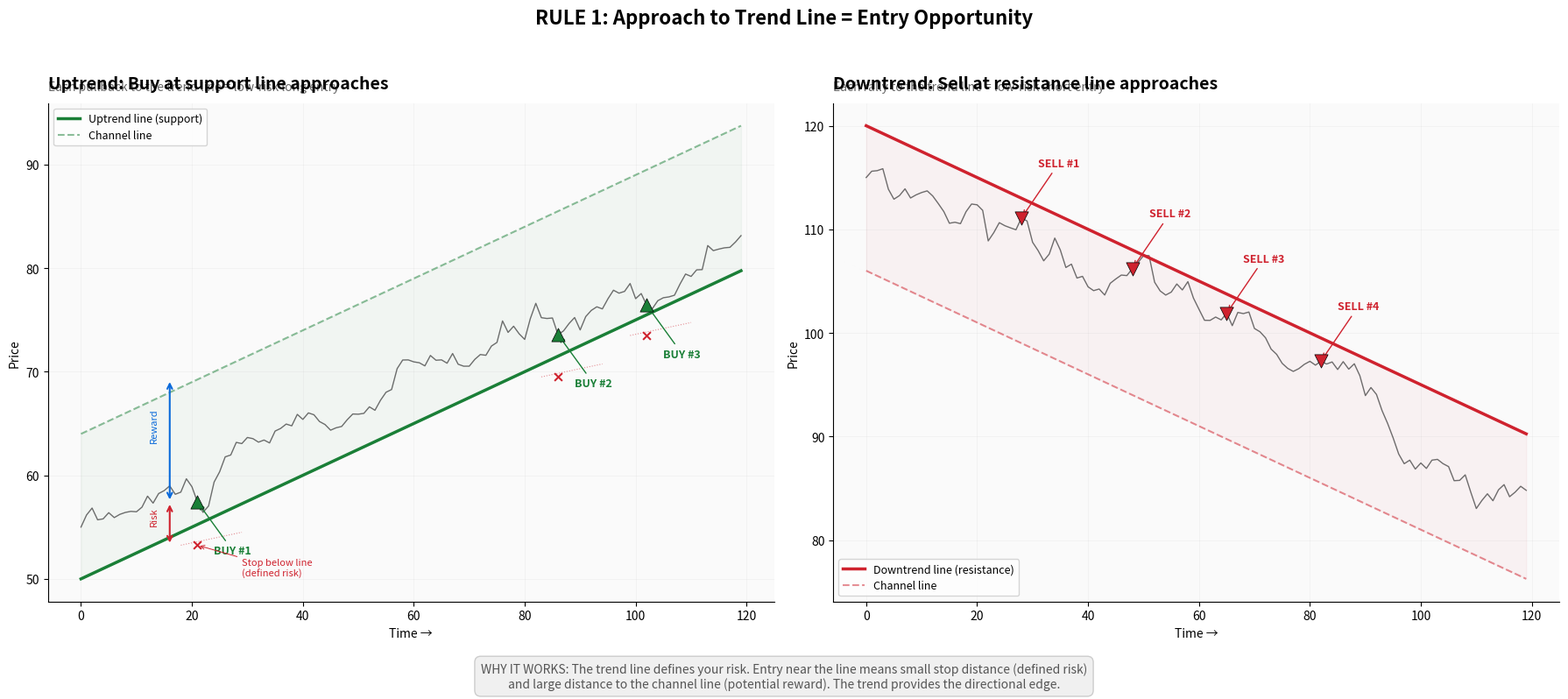
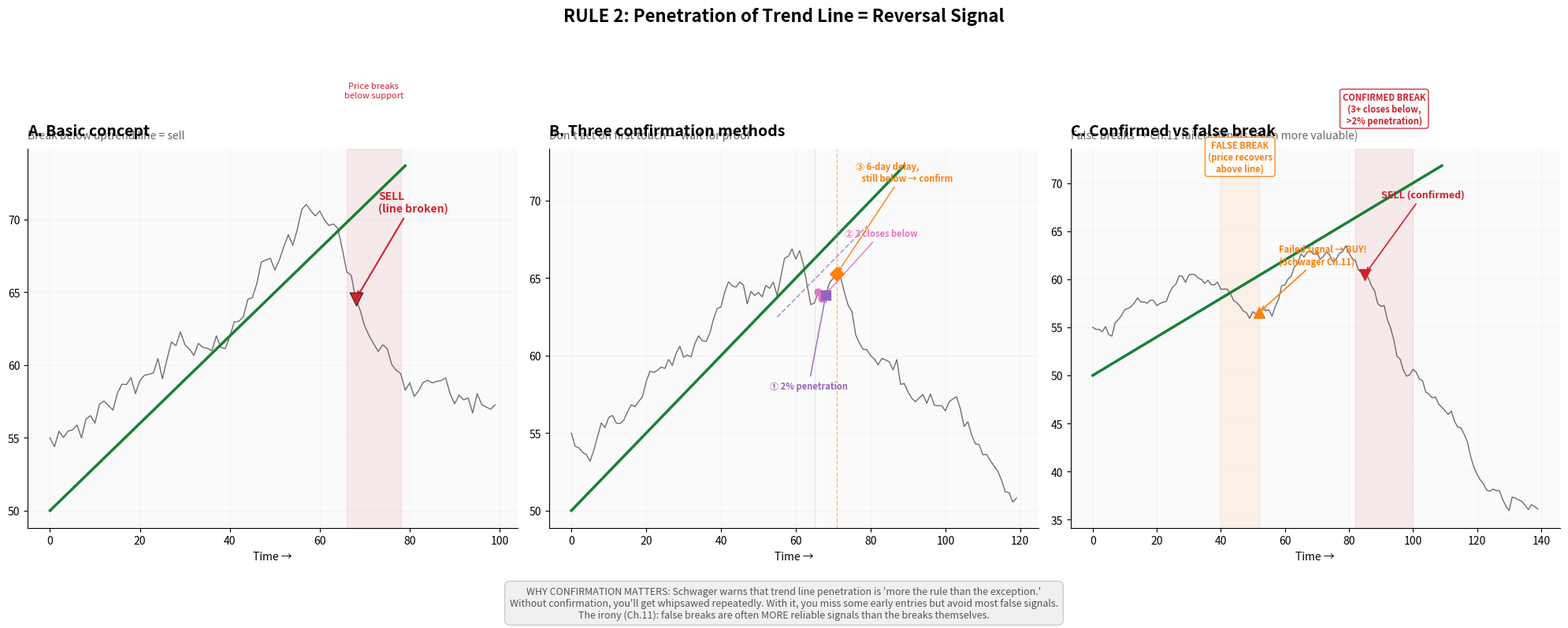
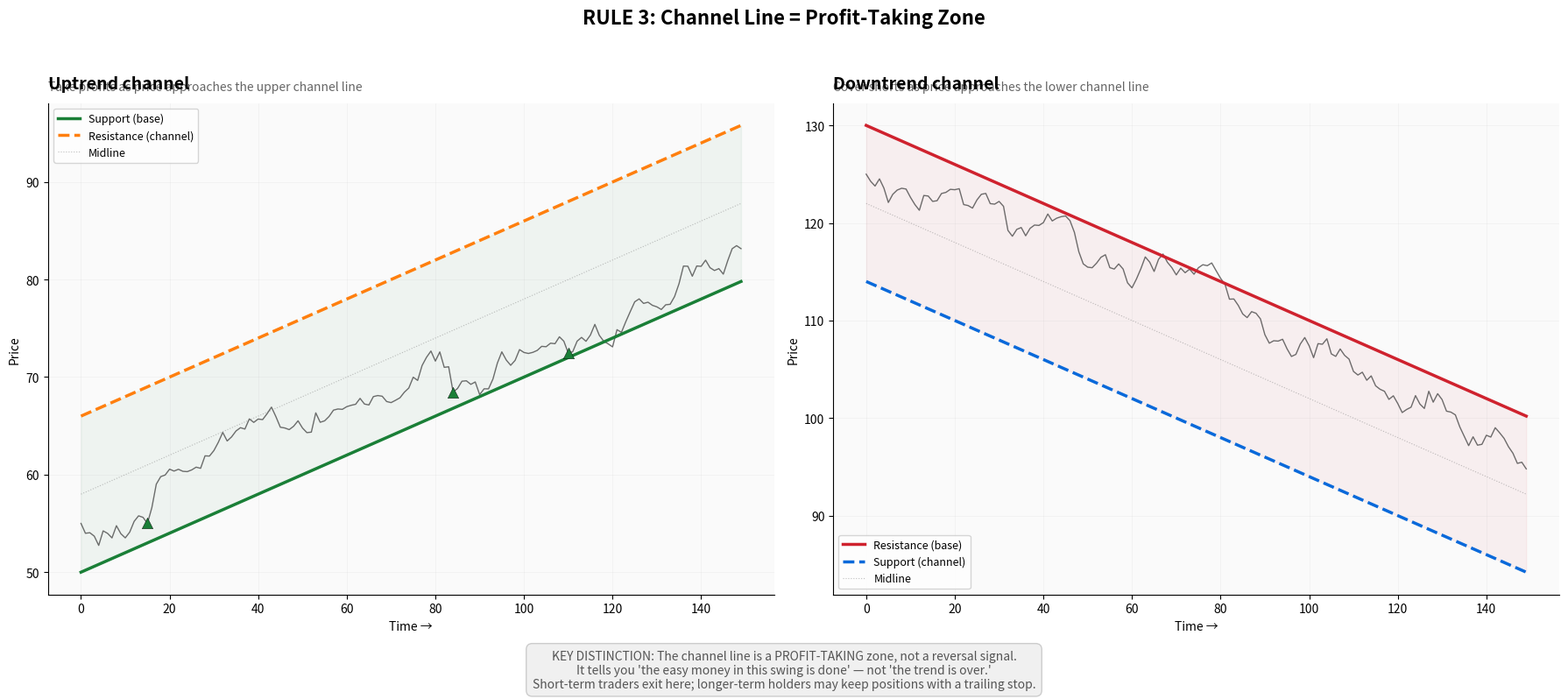
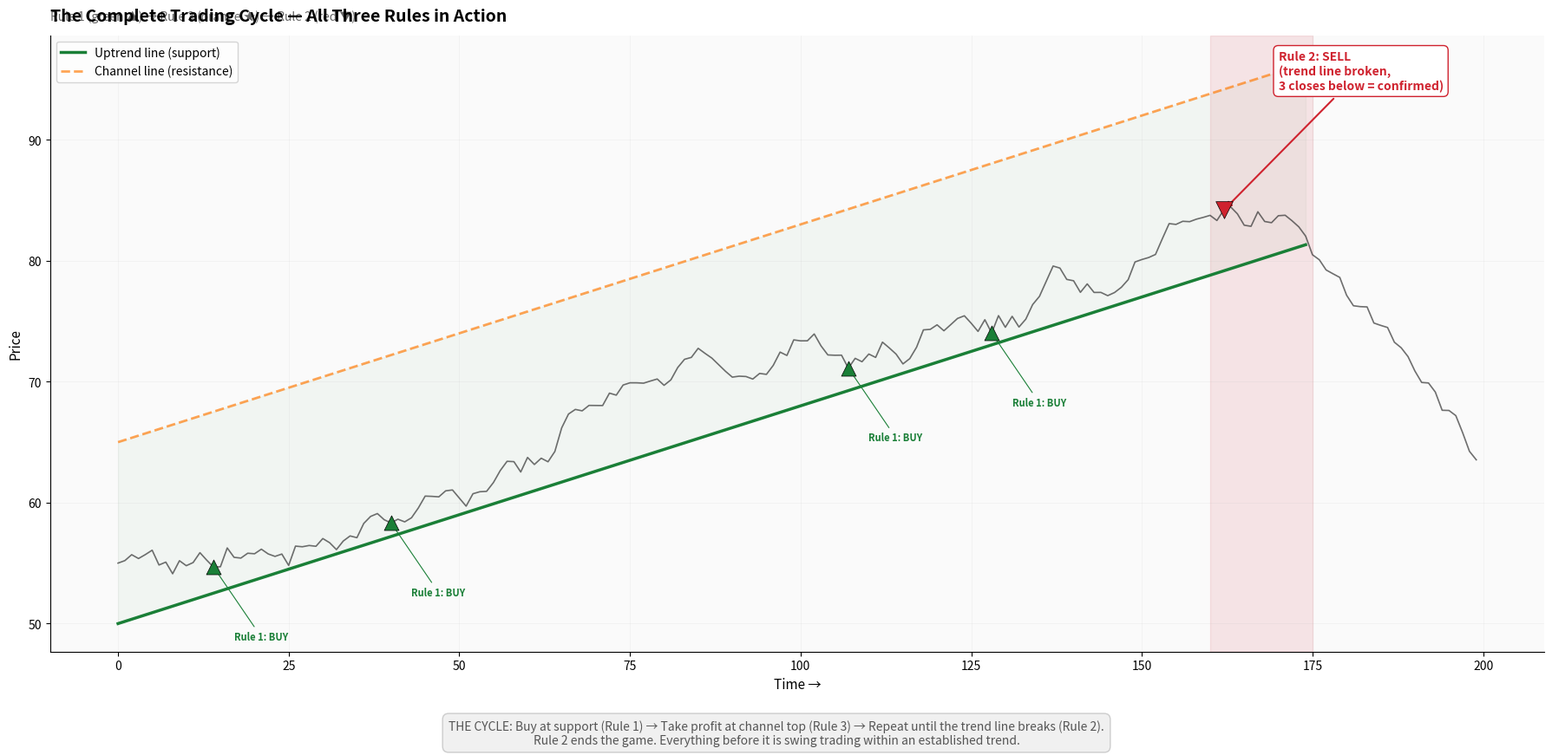

Source code (Python) for these figures, in order:
"""
trend_line_rules_illustrations.py
=================================

Generate three detailed charts illustrating Schwager's three trend line rules
from Chapter 3 (pp.34-35):

    Rule 1: Approach to trend line = entry opportunity WITH the trend
    Rule 2: Penetration of trend line = reversal signal (with confirmation)
    Rule 3: Opposite end of channel = profit-taking zone

Each chart uses synthetic data designed to clearly demonstrate the concept.
"""

import numpy as np
import matplotlib.pyplot as plt
import matplotlib.patches as mpatches
from matplotlib.patches import FancyArrowPatch


def _style_ax(ax, title, subtitle=""):
    ax.set_facecolor("#fafafa")
    ax.grid(True, alpha=0.15, linewidth=0.5)
    ax.spines["top"].set_visible(False)
    ax.spines["right"].set_visible(False)
    ax.set_title(title, fontsize=14, fontweight="bold", loc="left", pad=12)
    if subtitle:
        ax.text(0.0, 1.02, subtitle, transform=ax.transAxes,
                fontsize=10, color="#666", va="bottom")


# =============================================================================
# RULE 1: Approach to trend line = entry with the trend
# =============================================================================

def plot_rule_1(save_path="rule1_entry_at_trendline.png"):
    """
    Rule 1 (Schwager p.34): "Declines approaching an uptrend line and
    rallies approaching a downtrend line are often good opportunities
    to initiate positions in the direction of the major trend."

    The logic: In an established uptrend, the trend line acts as dynamic
    support. Each time price pulls back toward it, you get a low-risk
    entry because your stop is just below the line (defined risk) and
    the expected move is back up toward the channel line (defined reward).
    """
    fig, (ax1, ax2) = plt.subplots(1, 2, figsize=(18, 8))
    fig.suptitle(
        "RULE 1: Approach to Trend Line = Entry Opportunity",
        fontsize=16, fontweight="bold", y=0.98,
    )

    # ── Left panel: Uptrend ──
    np.random.seed(10)
    n = 120
    x = np.arange(n)

    # Uptrend base: price oscillates above a rising support line
    support_y = 50 + 0.25 * x
    # Price bounces between support and ~15 above it
    price = np.zeros(n)
    price[0] = 55
    for i in range(1, n):
        # Tend to bounce off support and rally
        dist_to_support = price[i-1] - support_y[i]
        if dist_to_support < 3:
            drift = 0.4  # bounce up near support
        elif dist_to_support > 12:
            drift = -0.3  # pull back when extended
        else:
            drift = 0.1
        price[i] = price[i-1] + drift + np.random.normal(0, 0.8)
        price[i] = max(price[i], support_y[i] - 1)  # slight undershoot ok

    # Identify "touch" points (within 2 of support)
    touches = []
    for i in range(5, n-5):
        dist = price[i] - support_y[i]
        if dist < 2.5 and all(price[i] <= price[j] for j in range(i-3, i)):
            if len(touches) == 0 or i - touches[-1] > 15:
                touches.append(i)

    _style_ax(ax1, "Uptrend: Buy at support line approaches",
              "Each pullback to the trend line = low-risk long entry")

    # Price
    ax1.plot(x, price, color="#333", linewidth=1, alpha=0.7, zorder=2)

    # Support (uptrend) line
    ax1.plot(x, support_y, color="#1a7f37", linewidth=2.5,
             label="Uptrend line (support)", zorder=3)

    # Channel line (parallel, ~14 above)
    channel_y = support_y + 14
    ax1.plot(x, channel_y, color="#1a7f37", linewidth=1.5,
             linestyle="--", alpha=0.5, label="Channel line")
    ax1.fill_between(x, support_y, channel_y, alpha=0.04, color="#1a7f37")

    # Mark entry points
    for idx, t in enumerate(touches[:4]):
        ax1.scatter(t, price[t], color="#1a7f37", s=120, zorder=5,
                    edgecolors="black", linewidths=0.5, marker="^")
        ax1.annotate(
            f"BUY #{idx+1}",
            xy=(t, price[t]), xytext=(t+3, price[t]-5),
            fontsize=9, fontweight="bold", color="#1a7f37",
            arrowprops=dict(arrowstyle="->", color="#1a7f37", lw=1),
        )
        # Stop loss zone
        stop_y = support_y[t] - 2
        ax1.plot([t-3, t+8], [stop_y, stop_y + 0.25*8 - 0.25*3 + support_y[t]-support_y[t] + stop_y - stop_y],
                 color="#cf222e", linewidth=0.8, linestyle=":", alpha=0.5)
        ax1.scatter(t, stop_y, color="#cf222e", s=40, marker="x", zorder=4)
        if idx == 0:
            ax1.annotate("Stop below line\n(defined risk)",
                         xy=(t, stop_y), xytext=(t+8, stop_y-3),
                         fontsize=8, color="#cf222e",
                         arrowprops=dict(arrowstyle="->", color="#cf222e", lw=0.7))

    # Risk/reward annotation on first entry
    if len(touches) >= 1:
        t = touches[0]
        entry = price[t]
        stop = support_y[t] - 2
        target = channel_y[t]
        ax1.annotate("", xy=(t-5, target), xytext=(t-5, entry),
                     arrowprops=dict(arrowstyle="<->", color="#0969da", lw=1.5))
        ax1.text(t-7, (entry + target)/2, "Reward",
                 fontsize=8, color="#0969da", ha="right", rotation=90)
        ax1.annotate("", xy=(t-5, entry), xytext=(t-5, stop),
                     arrowprops=dict(arrowstyle="<->", color="#cf222e", lw=1.5))
        ax1.text(t-7, (entry + stop)/2, "Risk",
                 fontsize=8, color="#cf222e", ha="right", rotation=90)

    ax1.legend(fontsize=9, loc="upper left")
    ax1.set_xlabel("Time →", fontsize=10)
    ax1.set_ylabel("Price", fontsize=10)

    # ── Right panel: Downtrend ──
    np.random.seed(20)

    resistance_y = 120 - 0.25 * x
    price2 = np.zeros(n)
    price2[0] = 115
    for i in range(1, n):
        dist_to_res = resistance_y[i] - price2[i-1]
        if dist_to_res < 3:
            drift = -0.4
        elif dist_to_res > 12:
            drift = 0.3
        else:
            drift = -0.1
        price2[i] = price2[i-1] + drift + np.random.normal(0, 0.8)
        price2[i] = min(price2[i], resistance_y[i] + 1)

    touches2 = []
    for i in range(5, n-5):
        dist = resistance_y[i] - price2[i]
        if dist < 2.5 and all(price2[i] >= price2[j] for j in range(i-3, i)):
            if len(touches2) == 0 or i - touches2[-1] > 15:
                touches2.append(i)

    _style_ax(ax2, "Downtrend: Sell at resistance line approaches",
              "Each rally to the trend line = low-risk short entry")

    ax2.plot(x, price2, color="#333", linewidth=1, alpha=0.7, zorder=2)
    ax2.plot(x, resistance_y, color="#cf222e", linewidth=2.5,
             label="Downtrend line (resistance)", zorder=3)
    channel2_y = resistance_y - 14
    ax2.plot(x, channel2_y, color="#cf222e", linewidth=1.5,
             linestyle="--", alpha=0.5, label="Channel line")
    ax2.fill_between(x, channel2_y, resistance_y, alpha=0.04, color="#cf222e")

    for idx, t in enumerate(touches2[:4]):
        ax2.scatter(t, price2[t], color="#cf222e", s=120, zorder=5,
                    edgecolors="black", linewidths=0.5, marker="v")
        ax2.annotate(
            f"SELL #{idx+1}",
            xy=(t, price2[t]), xytext=(t+3, price2[t]+5),
            fontsize=9, fontweight="bold", color="#cf222e",
            arrowprops=dict(arrowstyle="->", color="#cf222e", lw=1),
        )

    ax2.legend(fontsize=9, loc="lower left")
    ax2.set_xlabel("Time →", fontsize=10)
    ax2.set_ylabel("Price", fontsize=10)

    # Explanation text box
    fig.text(0.5, 0.01,
             "WHY IT WORKS: The trend line defines your risk. Entry near the line means small stop distance (defined risk)\n"
             "and large distance to the channel line (potential reward). The trend provides the directional edge.",
             ha="center", fontsize=10, style="italic", color="#555",
             bbox=dict(boxstyle="round,pad=0.5", fc="#f0f0f0", ec="#ccc"))

    plt.tight_layout(rect=[0, 0.06, 1, 0.95])
    fig.savefig(save_path, dpi=150, bbox_inches="tight")
    print(f"Saved: {save_path}")
    return fig


# =============================================================================
# RULE 2: Penetration = reversal signal (with confirmation)
# =============================================================================

def plot_rule_2(save_path="rule2_penetration_signal.png"):
    """
    Rule 2 (Schwager p.35): "The penetration of an uptrend line
    (particularly on a closing basis) is a sell signal; the penetration
    of a downtrend line is a buy signal. Normally, a minimum percentage
    price move or a minimum number of closes beyond the trend line is
    required to confirm a penetration."

    Shows both a confirmed break AND a false break (which becomes even
    more important in Chapter 11).
    """
    fig, axes = plt.subplots(1, 3, figsize=(20, 8))
    fig.suptitle(
        "RULE 2: Penetration of Trend Line = Reversal Signal",
        fontsize=16, fontweight="bold", y=0.98,
    )

    # ── Panel A: The basic concept ──
    ax = axes[0]
    _style_ax(ax, "A. Basic concept",
              "Break below uptrend line = sell")

    np.random.seed(30)
    n = 100
    x = np.arange(n)
    support_y = 50 + 0.3 * x

    # Price follows uptrend then breaks down at bar 70
    price = np.zeros(n)
    price[0] = 55
    for i in range(1, n):
        if i < 65:
            dist = price[i-1] - support_y[i]
            drift = 0.35 if dist < 3 else (-0.15 if dist > 10 else 0.15)
        elif i < 72:
            drift = -0.8  # breakdown phase
        else:
            drift = -0.3 + np.random.normal(0, 0.3)
        price[i] = price[i-1] + drift + np.random.normal(0, 0.6)

    ax.plot(x, price, color="#333", linewidth=1, alpha=0.7)
    ax.plot(x[:80], support_y[:80], color="#1a7f37", linewidth=2.5)

    # Mark the break point
    break_bar = 68
    ax.scatter(break_bar, price[break_bar], color="#cf222e", s=150,
               zorder=5, marker="v", edgecolors="black", linewidths=0.5)
    ax.annotate("SELL\n(line broken)",
                xy=(break_bar, price[break_bar]),
                xytext=(break_bar+5, price[break_bar]+6),
                fontsize=10, fontweight="bold", color="#cf222e",
                arrowprops=dict(arrowstyle="->", color="#cf222e", lw=1.5))

    # Shade the breakdown area
    ax.axvspan(break_bar-2, break_bar+10, alpha=0.08, color="#cf222e")
    ax.text(break_bar+4, support_y[break_bar]+8, "Price breaks\nbelow support",
            fontsize=8, color="#cf222e", ha="center")
    ax.set_xlabel("Time →", fontsize=10)

    # ── Panel B: Confirmation methods ──
    ax = axes[1]
    _style_ax(ax, "B. Three confirmation methods",
              "Don't act on first touch — wait for proof")

    np.random.seed(35)
    n = 120
    x = np.arange(n)
    support_y = 50 + 0.25 * x

    price = np.zeros(n)
    price[0] = 55
    for i in range(1, n):
        if i < 60:
            dist = price[i-1] - support_y[i]
            drift = 0.3 if dist < 3 else (-0.1 if dist > 8 else 0.1)
        elif i < 68:
            drift = -0.6
        elif i < 72:
            drift = -0.15  # stays below for several closes
        else:
            drift = -0.35
        price[i] = price[i-1] + drift + np.random.normal(0, 0.5)

    ax.plot(x, price, color="#333", linewidth=1, alpha=0.7)
    ax.plot(x[:90], support_y[:90], color="#1a7f37", linewidth=2.5)

    # First close below line
    first_close = 65
    ax.axvline(first_close, color="#aaa", linewidth=0.5, linestyle=":")

    # Method 1: Percentage penetration (2% below line)
    pct_line = support_y * 0.98
    ax.plot(x[55:80], pct_line[55:80], color="#9467bd", linewidth=1.2,
            linestyle="--", alpha=0.7)
    pct_bar = 68  # where price crosses the 2% threshold
    ax.scatter(pct_bar, price[pct_bar], color="#9467bd", s=80, zorder=5, marker="s")
    ax.annotate("① 2% penetration",
                xy=(pct_bar, price[pct_bar]),
                xytext=(pct_bar-15, price[pct_bar]-6),
                fontsize=8, fontweight="bold", color="#9467bd",
                arrowprops=dict(arrowstyle="->", color="#9467bd", lw=1))

    # Method 2: N closes below (3 closes)
    closes_bar = 68
    for i in range(3):
        ax.scatter(first_close + i + 1, price[first_close + i + 1],
                   color="#e377c2", s=40, zorder=4, marker="o")
    ax.annotate("② 3 closes below",
                xy=(first_close + 2, price[first_close + 2]),
                xytext=(first_close + 8, price[first_close + 2] + 4),
                fontsize=8, fontweight="bold", color="#e377c2",
                arrowprops=dict(arrowstyle="->", color="#e377c2", lw=1))

    # Method 3: Time delay (6 days, recheck)
    delay_bar = first_close + 6
    ax.axvline(delay_bar, color="#ff7f0e", linewidth=1, linestyle="--", alpha=0.5)
    ax.scatter(delay_bar, price[delay_bar], color="#ff7f0e", s=80, zorder=5, marker="D")
    ax.annotate("③ 6-day delay,\n   still below → confirm",
                xy=(delay_bar, price[delay_bar]),
                xytext=(delay_bar+5, price[delay_bar]+6),
                fontsize=8, fontweight="bold", color="#ff7f0e",
                arrowprops=dict(arrowstyle="->", color="#ff7f0e", lw=1))

    ax.set_xlabel("Time →", fontsize=10)

    # ── Panel C: Confirmed vs False break ──
    ax = axes[2]
    _style_ax(ax, "C. Confirmed vs false break",
              "False breaks → Ch.11 failed signals (even more valuable)")

    np.random.seed(40)
    n = 140
    x = np.arange(n)
    support_y = 50 + 0.2 * x

    price = np.zeros(n)
    price[0] = 55
    for i in range(1, n):
        if i < 40:
            dist = price[i-1] - support_y[i]
            drift = 0.25 if dist < 3 else (-0.1 if dist > 8 else 0.08)
        elif 40 <= i < 50:
            drift = -0.5  # false break attempt
        elif 50 <= i < 65:
            drift = 0.35  # recovery (false break!)
        elif 65 <= i < 80:
            dist = price[i-1] - support_y[i]
            drift = 0.2 if dist < 4 else (-0.1 if dist > 10 else 0.05)
        elif 80 <= i < 95:
            drift = -0.6  # real break
        else:
            drift = -0.3
        price[i] = price[i-1] + drift + np.random.normal(0, 0.5)

    ax.plot(x, price, color="#333", linewidth=1, alpha=0.7)
    ax.plot(x[:110], support_y[:110], color="#1a7f37", linewidth=2.5)

    # False break zone
    ax.axvspan(40, 52, alpha=0.08, color="#ff7f0e")
    ax.text(46, support_y[46]+12, "FALSE BREAK\n(price recovers\nabove line)",
            fontsize=8, fontweight="bold", color="#ff7f0e", ha="center",
            bbox=dict(boxstyle="round,pad=0.3", fc="white", ec="#ff7f0e", alpha=0.9))
    ax.scatter(52, price[52], color="#ff7f0e", s=100, zorder=5, marker="^")
    ax.annotate("Failed signal → BUY!\n(Schwager Ch.11)",
                xy=(52, price[52]),
                xytext=(58, price[52]+5),
                fontsize=8, fontweight="bold", color="#ff7f0e",
                arrowprops=dict(arrowstyle="->", color="#ff7f0e", lw=1.2))

    # Real break zone
    ax.axvspan(82, 100, alpha=0.08, color="#cf222e")
    ax.text(91, support_y[91]+8, "CONFIRMED BREAK\n(3+ closes below,\n>2% penetration)",
            fontsize=8, fontweight="bold", color="#cf222e", ha="center",
            bbox=dict(boxstyle="round,pad=0.3", fc="white", ec="#cf222e", alpha=0.9))
    ax.scatter(85, price[85], color="#cf222e", s=100, zorder=5, marker="v")
    ax.annotate("SELL (confirmed)",
                xy=(85, price[85]),
                xytext=(90, price[85]+8),
                fontsize=9, fontweight="bold", color="#cf222e",
                arrowprops=dict(arrowstyle="->", color="#cf222e", lw=1.2))

    ax.set_xlabel("Time →", fontsize=10)

    # Bottom explanation
    fig.text(0.5, 0.01,
             "WHY CONFIRMATION MATTERS: Schwager warns that trend line penetration is 'more the rule than the exception.'\n"
             "Without confirmation, you'll get whipsawed repeatedly. With it, you miss some early entries but avoid most false signals.\n"
             "The irony (Ch.11): false breaks are often MORE reliable signals than the breaks themselves.",
             ha="center", fontsize=9, style="italic", color="#555",
             bbox=dict(boxstyle="round,pad=0.5", fc="#f0f0f0", ec="#ccc"))

    plt.tight_layout(rect=[0, 0.08, 1, 0.95])
    fig.savefig(save_path, dpi=150, bbox_inches="tight")
    print(f"Saved: {save_path}")
    return fig


# =============================================================================
# RULE 3: Channel line = profit-taking zone
# =============================================================================

def plot_rule_3(save_path="rule3_channel_profit_taking.png"):
    """
    Rule 3 (Schwager p.35): "The lower end of a downtrend channel and
    the upper end of an uptrend channel represent potential profit-taking
    zones for short-term traders."

    The channel line is NOT a reversal signal — it's a "take some off
    the table" zone. Price can (and often does) exceed the channel briefly,
    but it tends to return.
    """
    fig, (ax1, ax2) = plt.subplots(1, 2, figsize=(18, 8))
    fig.suptitle(
        "RULE 3: Channel Line = Profit-Taking Zone",
        fontsize=16, fontweight="bold", y=0.98,
    )

    # ── Left: Uptrend channel with profit-taking at top ──
    np.random.seed(50)
    n = 150
    x = np.arange(n)
    support_y = 50 + 0.2 * x
    channel_y = support_y + 16

    price = np.zeros(n)
    price[0] = 55
    for i in range(1, n):
        dist_s = price[i-1] - support_y[i]
        dist_c = channel_y[i] - price[i-1]
        if dist_s < 2:
            drift = 0.5
        elif dist_c < 2:
            drift = -0.4
        else:
            drift = 0.08
        price[i] = price[i-1] + drift + np.random.normal(0, 0.7)
        price[i] = max(price[i], support_y[i] - 1.5)

    _style_ax(ax1, "Uptrend channel",
              "Take profits as price approaches the upper channel line")

    ax1.plot(x, price, color="#333", linewidth=1, alpha=0.7)
    ax1.plot(x, support_y, color="#1a7f37", linewidth=2.5, label="Support (base)")
    ax1.plot(x, channel_y, color="#ff7f0e", linewidth=2.5, linestyle="--",
             label="Resistance (channel)")
    mid_y = (support_y + channel_y) / 2
    ax1.plot(x, mid_y, color="gray", linewidth=0.8, linestyle=":", alpha=0.5,
             label="Midline")
    ax1.fill_between(x, support_y, channel_y, alpha=0.05, color="#1a7f37")

    # Find approach-to-channel-top points
    profit_zones = []
    for i in range(10, n-5):
        if channel_y[i] - price[i] < 2 and all(price[i] >= price[j] for j in range(i-3, i)):
            if len(profit_zones) == 0 or i - profit_zones[-1] > 15:
                profit_zones.append(i)

    for idx, t in enumerate(profit_zones[:4]):
        # Profit-taking zone shading
        ax1.axvspan(t-3, t+3, alpha=0.12, color="#ff7f0e")
        ax1.scatter(t, price[t], color="#ff7f0e", s=120, zorder=5,
                    marker="*", edgecolors="black", linewidths=0.3)
        label = "TAKE PROFIT" if idx == 0 else ""
        ax1.annotate(
            f"TP #{idx+1}" if idx > 0 else "TAKE PROFIT\n(near channel top)",
            xy=(t, price[t]),
            xytext=(t+5 if idx % 2 == 0 else t-10,
                    price[t] + (4 if idx % 2 == 0 else -6)),
            fontsize=8, fontweight="bold", color="#ff7f0e",
            arrowprops=dict(arrowstyle="->", color="#ff7f0e", lw=1),
        )

    # Also show entry points near support
    entry_zones = []
    for i in range(10, n-5):
        if price[i] - support_y[i] < 2.5 and all(price[i] <= price[j] for j in range(i-3, i)):
            if len(entry_zones) == 0 or i - entry_zones[-1] > 15:
                entry_zones.append(i)

    for t in entry_zones[:3]:
        ax1.scatter(t, price[t], color="#1a7f37", s=80, zorder=5,
                    marker="^", edgecolors="black", linewidths=0.3)

    # The cycle annotation
    if len(entry_zones) >= 1 and len(profit_zones) >= 1:
        e = entry_zones[0]
        p = profit_zones[0]
        ax1.annotate("", xy=(p, channel_y[p]+2), xytext=(e, support_y[e]-2),
                     arrowprops=dict(arrowstyle="->", color="#0969da",
                                     connectionstyle="arc3,rad=0.3",
                                     lw=1.5, linestyle="--"))
        ax1.text((e+p)/2 - 8, (support_y[e] + channel_y[p])/2,
                 "Buy low →\nSell high\n(repeat)",
                 fontsize=9, color="#0969da", ha="center", fontweight="bold")

    ax1.legend(fontsize=9, loc="upper left")
    ax1.set_xlabel("Time →", fontsize=10)
    ax1.set_ylabel("Price", fontsize=10)

    # ── Right: Downtrend channel with cover-short at bottom ──
    np.random.seed(60)
    resistance_y = 130 - 0.2 * x
    channel_low_y = resistance_y - 16

    price2 = np.zeros(n)
    price2[0] = 125
    for i in range(1, n):
        dist_r = resistance_y[i] - price2[i-1]
        dist_c = price2[i-1] - channel_low_y[i]
        if dist_r < 2:
            drift = -0.5
        elif dist_c < 2:
            drift = 0.4
        else:
            drift = -0.08
        price2[i] = price2[i-1] + drift + np.random.normal(0, 0.7)
        price2[i] = min(price2[i], resistance_y[i] + 1.5)

    _style_ax(ax2, "Downtrend channel",
              "Cover shorts as price approaches the lower channel line")

    ax2.plot(x, price2, color="#333", linewidth=1, alpha=0.7)
    ax2.plot(x, resistance_y, color="#cf222e", linewidth=2.5,
             label="Resistance (base)")
    ax2.plot(x, channel_low_y, color="#0969da", linewidth=2.5,
             linestyle="--", label="Support (channel)")
    mid_y2 = (resistance_y + channel_low_y) / 2
    ax2.plot(x, mid_y2, color="gray", linewidth=0.8, linestyle=":",
             alpha=0.5, label="Midline")
    ax2.fill_between(x, channel_low_y, resistance_y, alpha=0.05, color="#cf222e")

    profit_zones2 = []
    for i in range(10, n-5):
        if price2[i] - channel_low_y[i] < 2.5 and all(price2[i] <= price2[j] for j in range(i-3, i)):
            if len(profit_zones2) == 0 or i - profit_zones2[-1] > 15:
                profit_zones2.append(i)

    for idx, t in enumerate(profit_zones2[:4]):
        ax2.axvspan(t-3, t+3, alpha=0.12, color="#0969da")
        ax2.scatter(t, price2[t], color="#0969da", s=120, zorder=5,
                    marker="*", edgecolors="black", linewidths=0.3)
        ax2.annotate(
            f"COVER #{idx+1}" if idx > 0 else "COVER SHORT\n(near channel bottom)",
            xy=(t, price2[t]),
            xytext=(t+5 if idx % 2 == 0 else t-10,
                    price2[t] - (5 if idx % 2 == 0 else -5)),
            fontsize=8, fontweight="bold", color="#0969da",
            arrowprops=dict(arrowstyle="->", color="#0969da", lw=1),
        )

    ax2.legend(fontsize=9, loc="lower left")
    ax2.set_xlabel("Time →", fontsize=10)
    ax2.set_ylabel("Price", fontsize=10)

    # Bottom explanation
    fig.text(0.5, 0.01,
             "KEY DISTINCTION: The channel line is a PROFIT-TAKING zone, not a reversal signal.\n"
             "It tells you 'the easy money in this swing is done' — not 'the trend is over.'\n"
             "Short-term traders exit here; longer-term holders may keep positions with a trailing stop.",
             ha="center", fontsize=10, style="italic", color="#555",
             bbox=dict(boxstyle="round,pad=0.5", fc="#f0f0f0", ec="#ccc"))

    plt.tight_layout(rect=[0, 0.07, 1, 0.95])
    fig.savefig(save_path, dpi=150, bbox_inches="tight")
    print(f"Saved: {save_path}")
    return fig


# =============================================================================
# BONUS: All three rules working together on one chart
# =============================================================================

def plot_all_rules_combined(save_path="rules_combined.png"):
    """One chart showing the full trading cycle using all three rules."""
    fig, ax = plt.subplots(figsize=(18, 9))

    np.random.seed(77)
    n = 200
    x = np.arange(n)
    support_y = 50 + 0.18 * x
    channel_y = support_y + 15

    price = np.zeros(n)
    price[0] = 55
    for i in range(1, n):
        dist_s = price[i-1] - support_y[i]
        dist_c = channel_y[i] - price[i-1]

        if i < 160:
            if dist_s < 2:
                drift = 0.45
            elif dist_c < 2:
                drift = -0.35
            else:
                drift = 0.06
        else:
            drift = -0.5  # breakdown

        price[i] = price[i-1] + drift + np.random.normal(0, 0.65)
        if i < 155:
            price[i] = max(price[i], support_y[i] - 1.5)

    _style_ax(ax, "The Complete Trading Cycle — All Three Rules in Action",
              "Rule 1 (green ▲) → Rule 3 (orange ★) → Rule 2 (red ▼)")

    ax.plot(x, price, color="#333", linewidth=1.2, alpha=0.7, zorder=2)
    ax.plot(x[:175], support_y[:175], color="#1a7f37", linewidth=2.5,
            label="Uptrend line (support)", zorder=3)
    ax.plot(x[:175], channel_y[:175], color="#ff7f0e", linewidth=2,
            linestyle="--", alpha=0.7, label="Channel line (resistance)")
    ax.fill_between(x[:175], support_y[:175], channel_y[:175],
                    alpha=0.04, color="#1a7f37")

    # Find entries (near support)
    entries = []
    for i in range(10, 155):
        if price[i] - support_y[i] < 2.5 and all(price[i] <= price[j] for j in range(i-3, i)):
            if len(entries) == 0 or i - entries[-1] > 20:
                entries.append(i)

    # Find exits (near channel)
    exits = []
    for i in range(10, 155):
        if channel_y[i] - price[i] < 2.5 and all(price[i] >= price[j] for j in range(i-3, i)):
            if len(exits) == 0 or i - exits[-1] > 20:
                exits.append(i)

    # Plot Rule 1 entries
    for idx, t in enumerate(entries[:5]):
        ax.scatter(t, price[t], color="#1a7f37", s=150, zorder=5,
                   marker="^", edgecolors="black", linewidths=0.5)
        ax.annotate(f"Rule 1: BUY",
                    xy=(t, price[t]), xytext=(t+3, price[t]-6),
                    fontsize=8, fontweight="bold", color="#1a7f37",
                    arrowprops=dict(arrowstyle="->", color="#1a7f37", lw=0.8))

    # Plot Rule 3 profit-taking
    for idx, t in enumerate(exits[:4]):
        ax.scatter(t, price[t], color="#ff7f0e", s=200, zorder=5,
                   marker="*", edgecolors="black", linewidths=0.3)
        ax.annotate(f"Rule 3: TAKE PROFIT",
                    xy=(t, price[t]), xytext=(t+3, price[t]+5),
                    fontsize=8, fontweight="bold", color="#ff7f0e",
                    arrowprops=dict(arrowstyle="->", color="#ff7f0e", lw=0.8))

    # Plot Rule 2 breakdown
    break_bar = 162
    ax.scatter(break_bar, price[break_bar], color="#cf222e", s=200, zorder=5,
               marker="v", edgecolors="black", linewidths=0.5)
    ax.annotate("Rule 2: SELL\n(trend line broken,\n3 closes below = confirmed)",
                xy=(break_bar, price[break_bar]),
                xytext=(break_bar+8, price[break_bar]+10),
                fontsize=10, fontweight="bold", color="#cf222e",
                arrowprops=dict(arrowstyle="->", color="#cf222e", lw=1.5),
                bbox=dict(boxstyle="round,pad=0.4", fc="white", ec="#cf222e"))

    # Shade breakdown zone
    ax.axvspan(160, 175, alpha=0.1, color="#cf222e")

    # Draw trade arcs between entries and exits
    pairs = list(zip(entries[:4], exits[:4]))
    for e, p in pairs:
        if e < p:
            mid = (e + p) / 2
            ax.annotate("", xy=(p, price[p]-1), xytext=(e, price[e]+1),
                         arrowprops=dict(arrowstyle="->", color="#0969da",
                                         connectionstyle="arc3,rad=-0.2",
                                         lw=1, linestyle="--", alpha=0.4))

    ax.legend(fontsize=10, loc="upper left")
    ax.set_xlabel("Time →", fontsize=11)
    ax.set_ylabel("Price", fontsize=11)

    # Summary text
    fig.text(0.5, 0.01,
             "THE CYCLE: Buy at support (Rule 1) → Take profit at channel top (Rule 3) → "
             "Repeat until the trend line breaks (Rule 2).\n"
             "Rule 2 ends the game. Everything before it is swing trading within an established trend.",
             ha="center", fontsize=10, style="italic", color="#555",
             bbox=dict(boxstyle="round,pad=0.5", fc="#f0f0f0", ec="#ccc"))

    plt.tight_layout(rect=[0, 0.06, 1, 0.97])
    fig.savefig(save_path, dpi=150, bbox_inches="tight")
    print(f"Saved: {save_path}")
    return fig


# =============================================================================
if __name__ == "__main__":
    plot_rule_1()
    plot_rule_2()
    plot_rule_3()
    plot_all_rules_combined()
    print("\nAll illustrations generated.")
